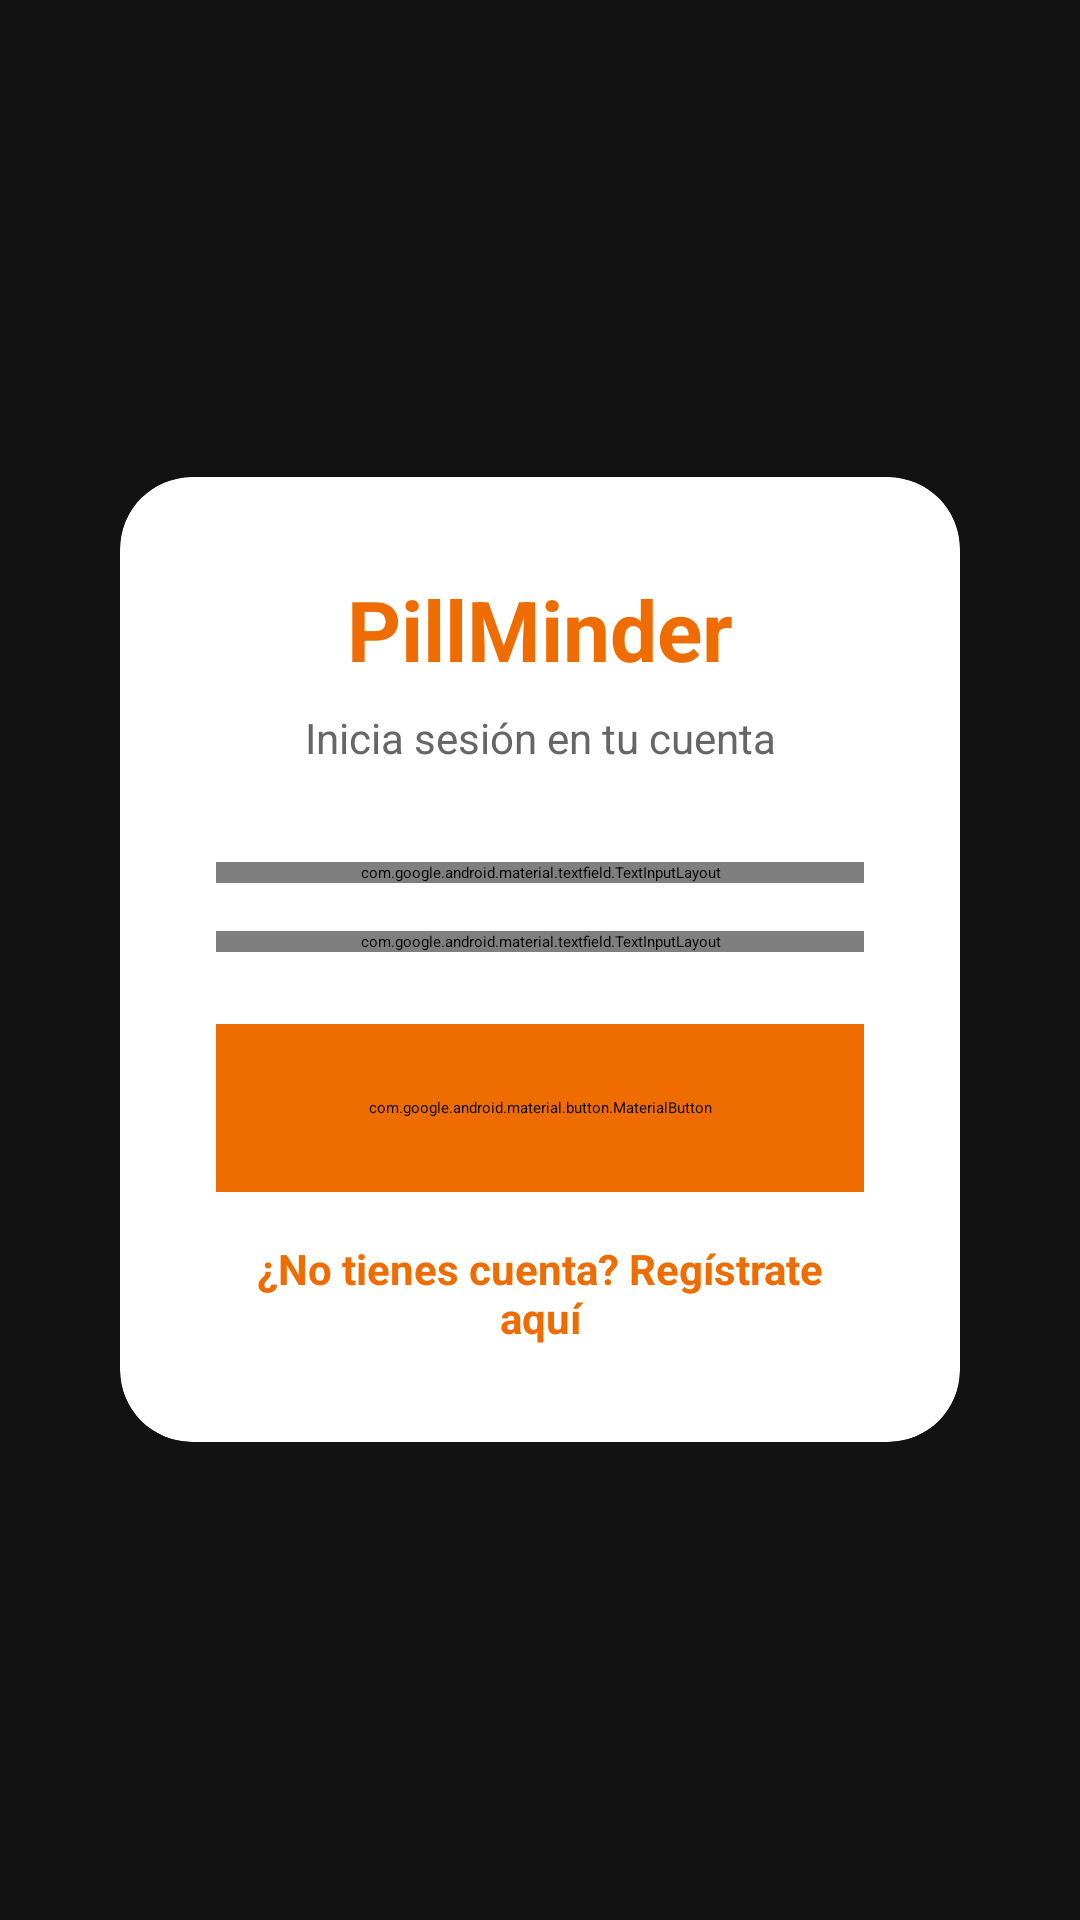

Write the Android layout XML for this screen, with the resource values it uses.
<!-- AndroidManifest.xml: application theme Theme.RecordatorioDeMedicina -->
<!-- res/layout/activity_login.xml -->
<?xml version="1.0" encoding="utf-8"?>
<FrameLayout xmlns:android="http://schemas.android.com/apk/res/android"
    xmlns:app="http://schemas.android.com/apk/res-auto"
    android:layout_width="match_parent"
    android:layout_height="match_parent"
    android:background="#121212">

    <ImageView
        android:layout_width="match_parent"
        android:layout_height="match_parent"
        android:src="@drawable/pastillas"
        android:scaleType="centerCrop"
        android:alpha="0.3" />

    <LinearLayout
        android:layout_width="match_parent"
        android:layout_height="match_parent"
        android:orientation="vertical"
        android:padding="24dp"
        android:gravity="center">

        <androidx.cardview.widget.CardView
            android:layout_width="match_parent"
            android:layout_height="wrap_content"
            android:backgroundTint="#FFFFFF"
            app:cardCornerRadius="24dp"
            app:cardElevation="12dp"
            android:layout_margin="16dp">

            <LinearLayout
                android:layout_width="match_parent"
                android:layout_height="wrap_content"
                android:orientation="vertical"
                android:padding="32dp">

                <TextView
                    android:layout_width="match_parent"
                    android:layout_height="wrap_content"
                    android:text="PillMinder"
                    android:textSize="28sp"
                    android:textStyle="bold"
                    android:textColor="#EF6C00"
                    android:gravity="center"
                    android:layout_marginBottom="8dp"/>

                <TextView
                    android:layout_width="match_parent"
                    android:layout_height="wrap_content"
                    android:text="Inicia sesión en tu cuenta"
                    android:textSize="14sp"
                    android:textColor="#666666"
                    android:gravity="center"
                    android:layout_marginBottom="32dp"/>

                <com.google.android.material.textfield.TextInputLayout
                    android:id="@+id/emailLayoutId"
                    android:layout_width="match_parent"
                    android:layout_height="wrap_content"
                    android:layout_marginBottom="16dp"
                    app:boxStrokeColor="#EF6C00"
                    style="@style/Widget.MaterialComponents.TextInputLayout.OutlinedBox">

                    <com.google.android.material.textfield.TextInputEditText
                        android:id="@+id/etEmail"
                        android:layout_width="match_parent"
                        android:layout_height="wrap_content"
                        android:hint="Correo Electrónico"
                        android:inputType="textEmailAddress"
                        android:textColor="#000000"/>
                </com.google.android.material.textfield.TextInputLayout>

                <com.google.android.material.textfield.TextInputLayout
                    android:id="@+id/passwordLayoutId"
                    android:layout_width="match_parent"
                    android:layout_height="wrap_content"
                    android:layout_marginBottom="24dp"
                    app:passwordToggleEnabled="true"
                    app:boxStrokeColor="#EF6C00"
                    style="@style/Widget.MaterialComponents.TextInputLayout.OutlinedBox">

                    <com.google.android.material.textfield.TextInputEditText
                        android:id="@+id/etPassword"
                        android:layout_width="match_parent"
                        android:layout_height="wrap_content"
                        android:hint="Contraseña"
                        android:inputType="textPassword"
                        android:textColor="#000000"/>
                </com.google.android.material.textfield.TextInputLayout>

                <com.google.android.material.button.MaterialButton
                    android:id="@+id/btnLogin"
                    android:layout_width="match_parent"
                    android:layout_height="56dp"
                    android:text="INICIAR SESIÓN"
                    android:backgroundTint="#EF6C00"
                    app:cornerRadius="12dp"
                    android:textColor="#FFFFFF"
                    android:textSize="16sp"
                    android:textStyle="bold"
                    android:layout_marginBottom="16dp"/>

                <TextView
                    android:id="@+id/tvIrRegistro"
                    android:layout_width="match_parent"
                    android:layout_height="wrap_content"
                    android:text="¿No tienes cuenta? Regístrate aquí"
                    android:textSize="14sp"
                    android:textStyle="bold"
                    android:textColor="#EF6C00"
                    android:gravity="center"
                    android:clickable="true"
                    android:focusable="true"
                    android:background="?attr/selectableItemBackground"/>

            </LinearLayout>
        </androidx.cardview.widget.CardView>
    </LinearLayout>
</FrameLayout>
<!-- resources referenced by this layout -->
<resources>
  <style name="Theme.RecordatorioDeMedicina" parent="Base.Theme.RecordatorioDeMedicina" />
  <style name="Base.Theme.RecordatorioDeMedicina" parent="Theme.Material3.Dark.NoActionBar">
  
          <item name="android:windowBackground">@drawable/pattern_background</item>
  
          <item name="colorPrimary">@color/electric_medical_mint</item>
  
          <item name="android:statusBarColor">@color/technical_yellow</item>
          <item name="android:windowLightStatusBar">false</item> </style>
  <!-- drawable pattern_background (drawable) -->
  <?xml version="1.0" encoding="utf-8"?>
  <bitmap xmlns:android="http://schemas.android.com/apk/res/android"
      android:src="@drawable/pastillas"
      android:tileMode="repeat"
      android:dither="true"/>
  <color name="electric_medical_mint">#00E676</color>
  <color name="technical_yellow">#C6FF00</color>
</resources>
